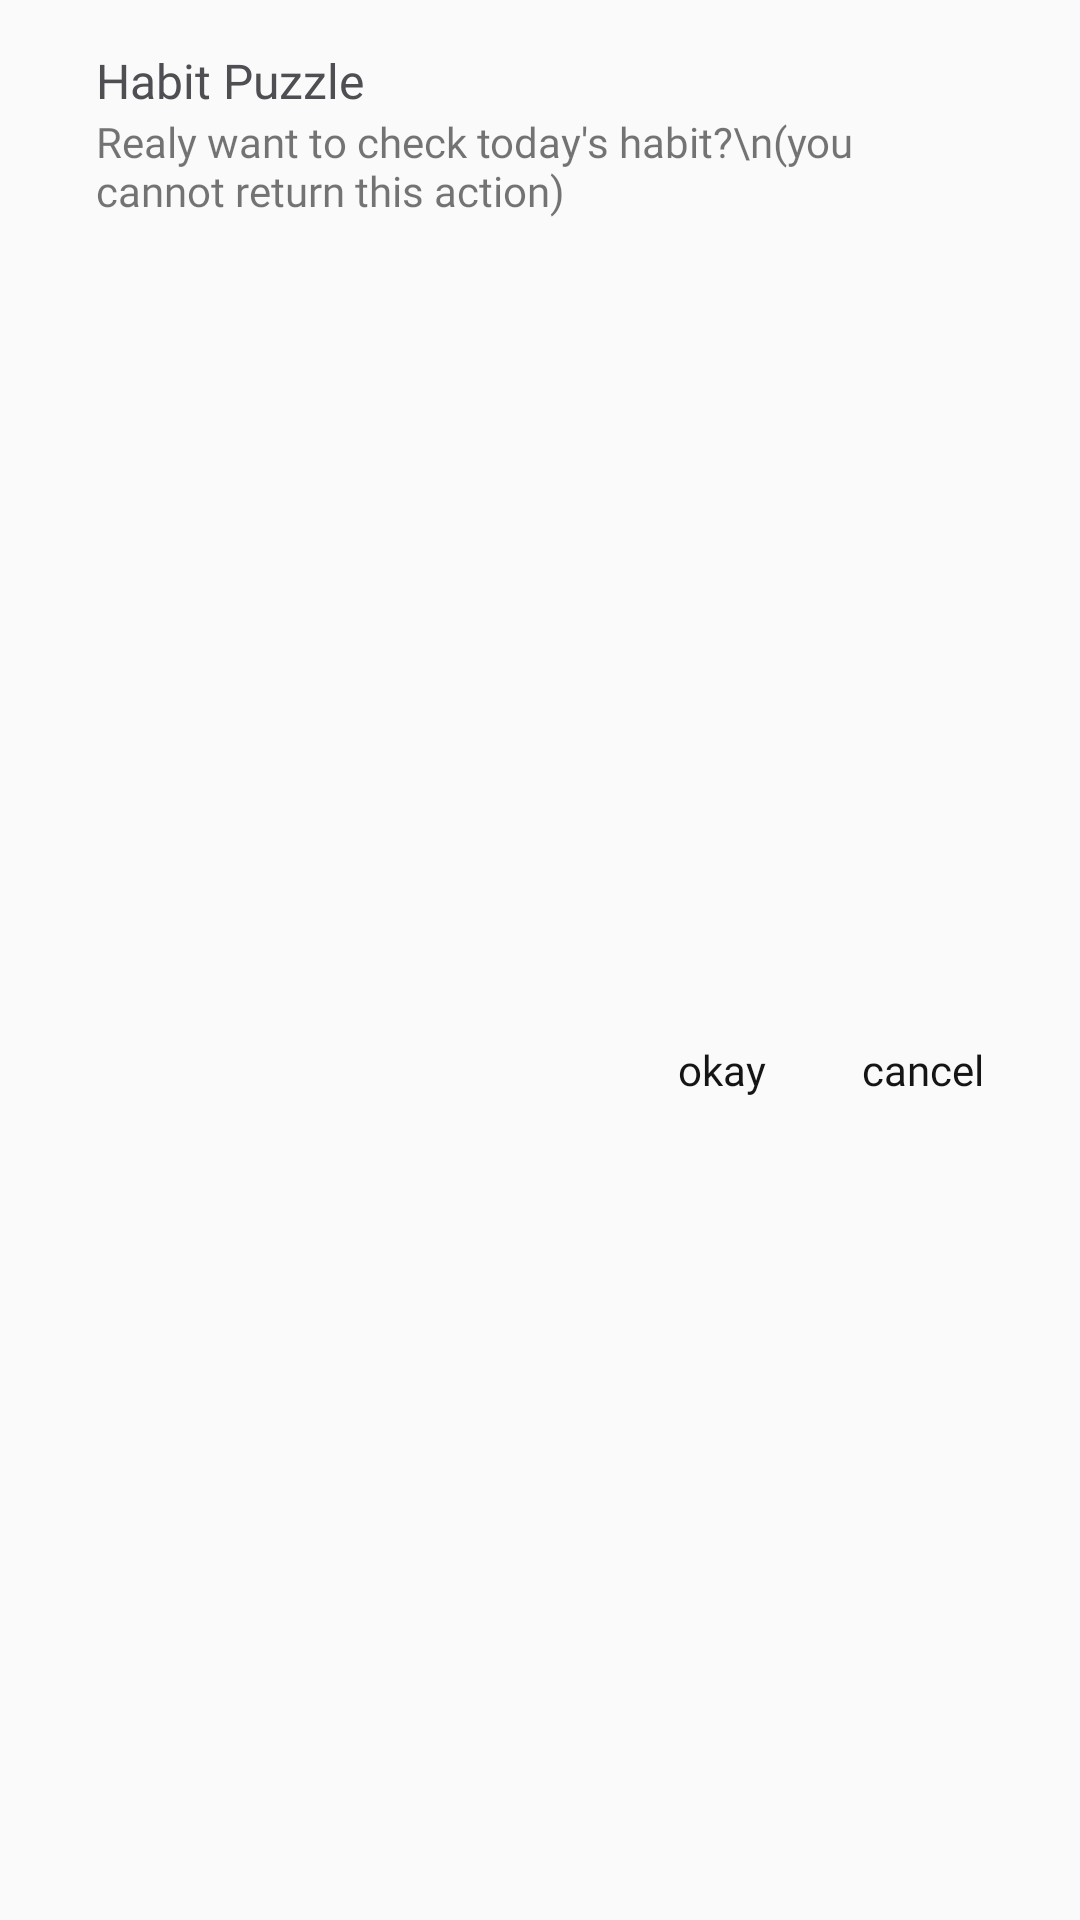

Write the Android layout XML for this screen, with the resource values it uses.
<!-- AndroidManifest.xml: application theme AppTheme -->
<!-- res/layout/conform_layout.xml -->
<?xml version="1.0" encoding="utf-8"?>
<androidx.constraintlayout.widget.ConstraintLayout xmlns:android="http://schemas.android.com/apk/res/android"
    xmlns:app="http://schemas.android.com/apk/res-auto"
    xmlns:tools="http://schemas.android.com/tools"
    android:layout_width="match_parent"
    android:layout_height="wrap_content">

    <TextView
        android:id="@+id/textView22"
        android:layout_width="0dp"
        android:layout_height="wrap_content"
        android:layout_marginStart="32dp"
        android:layout_marginTop="16dp"
        android:layout_marginEnd="32dp"
        android:fontFamily="@font/noto_sans_cjk_kr_bold"
        android:text="Habit Puzzle"
        android:textColor="@color/h1Color"
        android:textSize="16sp"
        app:layout_constraintEnd_toEndOf="parent"
        app:layout_constraintStart_toStartOf="parent"
        app:layout_constraintTop_toTopOf="parent" />

    <TextView
        android:id="@+id/textView23"
        android:layout_width="0dp"
        android:layout_height="wrap_content"
        android:layout_marginStart="32dp"
        android:layout_marginEnd="32dp"
        android:fontFamily="@font/noto_sans_cjk_kr_regular"
        android:text="Realy want to check today's habit?\n(you cannot return this action)"
        android:textSize="14sp"
        app:layout_constraintEnd_toEndOf="parent"
        app:layout_constraintStart_toStartOf="parent"
        app:layout_constraintTop_toBottomOf="@+id/textView22" />

    <TextView
        android:id="@+id/cancelbutton"
        android:layout_width="wrap_content"
        android:layout_height="wrap_content"
        android:layout_marginTop="16dp"
        android:layout_marginEnd="32dp"
        android:layout_marginBottom="16dp"
        android:fontFamily="@font/noto_sans_cjk_kr_regular"
        android:text="cancel"
        android:textColor="@color/h2Color"
        android:textSize="14sp"
        app:layout_constraintBottom_toBottomOf="parent"
        app:layout_constraintEnd_toEndOf="parent"
        app:layout_constraintTop_toBottomOf="@+id/textView23" />

    <TextView
        android:id="@+id/okaybutton"
        android:layout_width="wrap_content"
        android:layout_height="wrap_content"
        android:layout_marginTop="16dp"
        android:layout_marginEnd="32dp"
        android:layout_marginBottom="16dp"
        android:fontFamily="@font/noto_sans_cjk_kr_medium"
        android:text="okay"
        android:textColor="@color/h2Color"
        app:layout_constraintBottom_toBottomOf="parent"
        app:layout_constraintEnd_toStartOf="@+id/cancelbutton"
        app:layout_constraintTop_toBottomOf="@+id/textView23" />
</androidx.constraintlayout.widget.ConstraintLayout>
<!-- resources referenced by this layout -->
<resources>
  <color name="h1Color">#4f4f53</color>
  <color name="h2Color">#151516</color>
  <style name="AppTheme" parent="Theme.AppCompat.Light.NoActionBar">
          
          <item name="colorPrimary">@color/colorPrimary</item>
          <item name="colorPrimaryDark">@color/colorPrimaryDark</item>
          <item name="colorAccent">@color/colorAccent</item>
  
          <item name="android:statusBarColor">#ffffff</item>
          <item name="android:windowLightStatusBar">true</item>
      </style>
  <color name="colorPrimary">#6200EE</color>
  <color name="colorPrimaryDark">#3700B3</color>
  <color name="colorAccent">#fbcb93</color>
</resources>
